Run: headless pygame with SDL's dummy video driver; simulated clock (each Clock.tick advances the game by its frame time, no real sleeping); random seed 0; keys injected as events and as key.get_pressed() state; no mouse input.
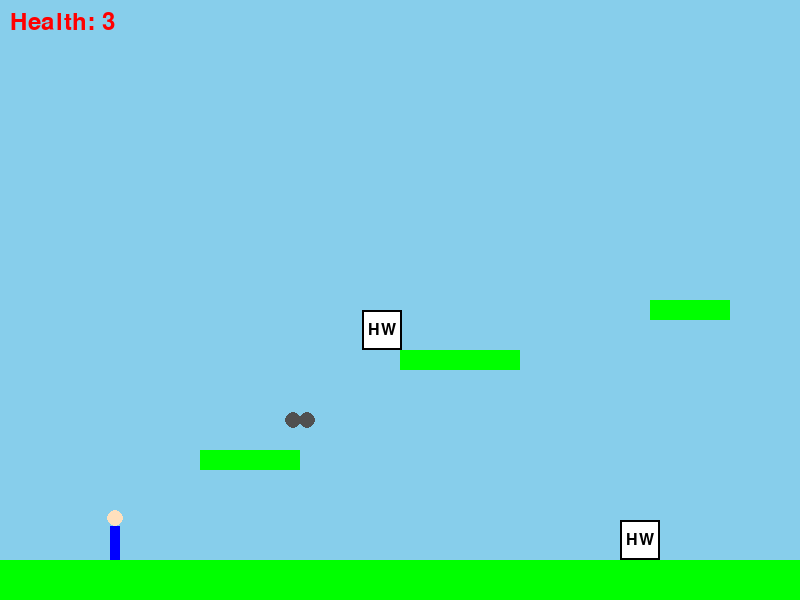
Frame 1 of 4 · flips 1–60 · no input
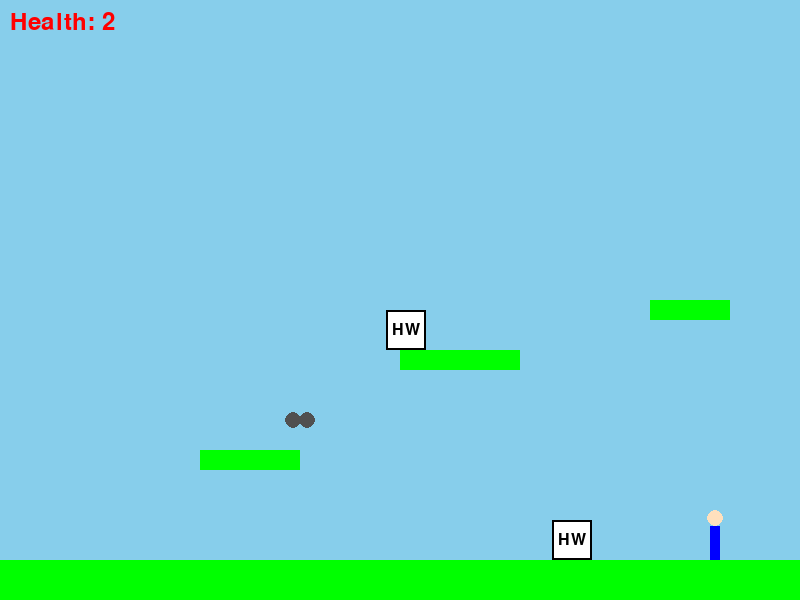
Frame 2 of 4 · flips 61–180 · tapped SPACE, RETURN · held RIGHT (→), D
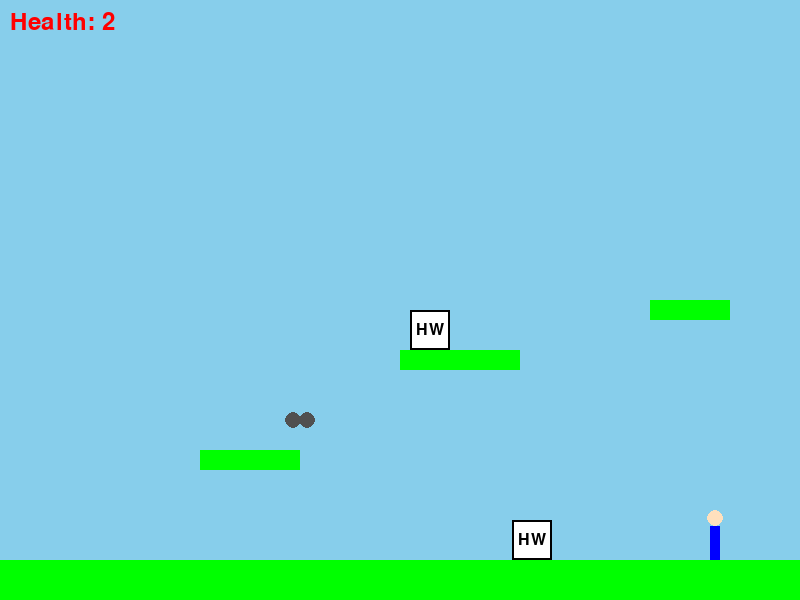
Frame 3 of 4 · flips 181–300 · held DOWN (↓), S
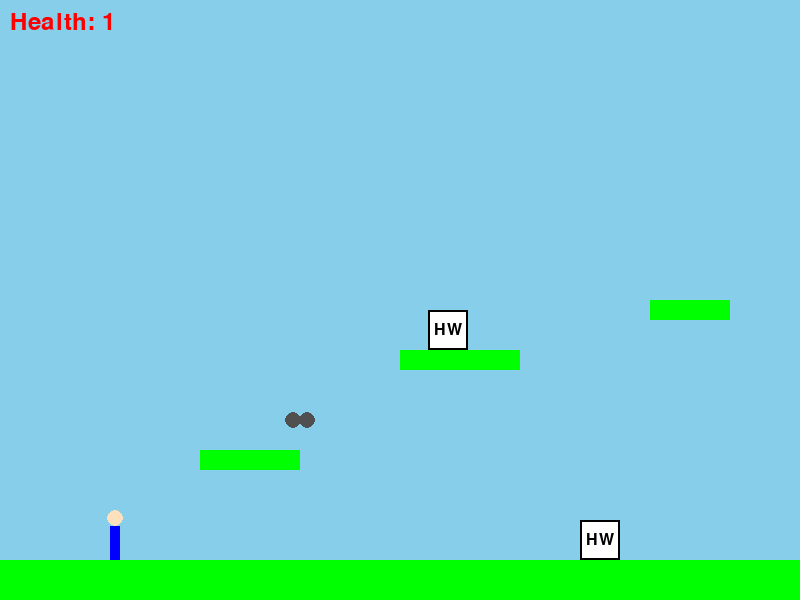
Frame 4 of 4 · flips 301–420 · held LEFT (←), A, UP (↑), W

The pygame program that drew these frames:

import pygame
import sys

# — Constants —
SCREEN_WIDTH, SCREEN_HEIGHT = 800, 600
FPS = 60
GRAVITY = 0.5
PLAYER_SPEED = 5
JUMP_VELOCITY = -12
BG_COLOR = (135, 206, 235)  # sky blue

# — Player Sprite (Human‑like) —
class Player(pygame.sprite.Sprite):
    def __init__(self, x, y):
        super().__init__()
        w, h = 30, 50
        self.original_image = pygame.Surface((w, h), pygame.SRCALPHA)
        # Draw head
        head_radius = 8
        pygame.draw.circle(self.original_image, (255, 224, 189), (w//2, head_radius), head_radius)
        # Draw body
        body_rect = pygame.Rect(w//2 - 5, head_radius*2, 10, h - head_radius*2)
        pygame.draw.rect(self.original_image, (0, 0, 255), body_rect)
        self.image = self.original_image
        self.rect = self.image.get_rect(topleft=(x, y))
        self.vel = pygame.math.Vector2(0, 0)
        self.on_ground = False
        self.grown = False
        self.health = 3
        self.invincible_timer = 0

    def handle_input(self):
        keys = pygame.key.get_pressed()
        self.vel.x = 0
        if keys[pygame.K_LEFT]:
            self.vel.x = -PLAYER_SPEED
        if keys[pygame.K_RIGHT]:
            self.vel.x = PLAYER_SPEED
        if keys[pygame.K_SPACE] and self.on_ground:
            self.vel.y = JUMP_VELOCITY

    def apply_gravity(self):
        self.vel.y += GRAVITY
        if self.vel.y > 15:
            self.vel.y = 15

    def grow(self):
        if not self.grown:
            w, h = self.original_image.get_size()
            self.image = pygame.transform.scale(self.original_image, (w*2, h*2))
            midbottom = self.rect.midbottom
            self.rect = self.image.get_rect(midbottom=midbottom)
            self.grown = True

    def shrink(self):
        if self.grown:
            midbottom = self.rect.midbottom
            self.image = self.original_image
            self.rect = self.image.get_rect(midbottom=midbottom)
            self.grown = False

    def take_damage(self):
        if self.invincible_timer <= 0:
            # Shrink back if powered-up
            if self.grown:
                self.shrink()
            self.health -= 1
            self.invincible_timer = FPS  # 1 second
            print(f"Ouch! Health: {self.health}")

    def update(self, platforms, powerups, enemies):
        if self.invincible_timer > 0:
            self.invincible_timer -= 1

        self.handle_input()
        # Horizontal collisions
        self.rect.x += self.vel.x
        for plat in pygame.sprite.spritecollide(self, platforms, False):
            if self.vel.x > 0:
                self.rect.right = plat.rect.left
            elif self.vel.x < 0:
                self.rect.left = plat.rect.right

        # Vertical collisions
        self.apply_gravity()
        self.rect.y += self.vel.y
        self.on_ground = False
        for plat in pygame.sprite.spritecollide(self, platforms, False):
            if self.vel.y > 0:
                self.rect.bottom = plat.rect.top
                self.vel.y = 0
                self.on_ground = True
            elif self.vel.y < 0:
                self.rect.top = plat.rect.bottom
                self.vel.y = 0

        # Power-up
        if pygame.sprite.spritecollide(self, powerups, True):
            self.grow()
        # Enemy
        if pygame.sprite.spritecollide(self, enemies, False):
            self.take_damage()

# — Platform Sprite —
class Platform(pygame.sprite.Sprite):
    def __init__(self, x, y, w, h):
        super().__init__()
        self.image = pygame.Surface((w, h))
        self.image.fill((0, 255, 0))
        self.rect = self.image.get_rect(topleft=(x, y))

# — Dumbbell Power-Up —
class PowerUp(pygame.sprite.Sprite):
    def __init__(self, x, y):
        super().__init__()
        size = 30
        self.image = pygame.Surface((size, size), pygame.SRCALPHA)
        cap = 8
        pygame.draw.rect(self.image, (80, 80, 80), (cap, size//2-4, size-2*cap, 8))
        pygame.draw.circle(self.image, (80, 80, 80), (cap, size//2), cap)
        pygame.draw.circle(self.image, (80, 80, 80), (size-cap, size//2), cap)
        self.rect = self.image.get_rect(center=(x, y))

# — Enemy Sprite (Homework Patrol) —
class Enemy(pygame.sprite.Sprite):
    def __init__(self, x, y, patrol_width=120, speed=2):
        super().__init__()
        size = 40
        self.image = pygame.Surface((size, size))
        self.image.fill((255, 255, 255))
        pygame.draw.rect(self.image, (0, 0, 0), self.image.get_rect(), 2)
        font = pygame.font.Font(None, 24)
        txt = font.render("HW", True, (0, 0, 0))
        self.image.blit(txt, txt.get_rect(center=(size//2, size//2)))
        self.rect = self.image.get_rect(topleft=(x, y))
        self.start_x = x
        self.patrol_width = patrol_width
        self.speed = speed
        self.direction = 1

    def update(self):
        # Patrol back and forth
        self.rect.x += self.speed * self.direction
        if self.rect.x > self.start_x + self.patrol_width or self.rect.x < self.start_x:
            self.direction *= -1

# — Main Game Loop —
def main():
    pygame.init()
    screen = pygame.display.set_mode((SCREEN_WIDTH, SCREEN_HEIGHT))
    pygame.display.set_caption("2D Platformer with Patrol Enemies")
    clock = pygame.time.Clock()
    font = pygame.font.Font(None, 36)

    platforms = pygame.sprite.Group()
    powerups = pygame.sprite.Group()
    enemies = pygame.sprite.Group()

    # Create player
    player = Player(100, SCREEN_HEIGHT - 150)

    # Ground
    platforms.add(Platform(0, SCREEN_HEIGHT-40, SCREEN_WIDTH, 40))
    # Floating
    for x, y, w, h in [(200,450,100,20),(400,350,120,20),(650,300,80,20)]:
        platforms.add(Platform(x,y,w,h))
    # Power-up
    powerups.add(PowerUp(300,420))
    # Enemies
    enemies.add(Enemy(500, SCREEN_HEIGHT-80, patrol_width=150))
    enemies.add(Enemy(350, 310, patrol_width=80, speed=3))

    all_sprites = pygame.sprite.Group(platforms, powerups, enemies, player)

    running = True
    while running:
        for event in pygame.event.get():
            if event.type == pygame.QUIT:
                running = False

        player.update(platforms, powerups, enemies)
        enemies.update()

        # End game if health depleted
        if player.health <= 0:
            print("Game Over!")
            running = False

        screen.fill(BG_COLOR)
        all_sprites.draw(screen)
        screen.blit(font.render(f"Health: {player.health}", True, (255,0,0)), (10,10))

        pygame.display.flip()
        clock.tick(FPS)

    pygame.quit()
    sys.exit()

if __name__ == "__main__":
    main()
